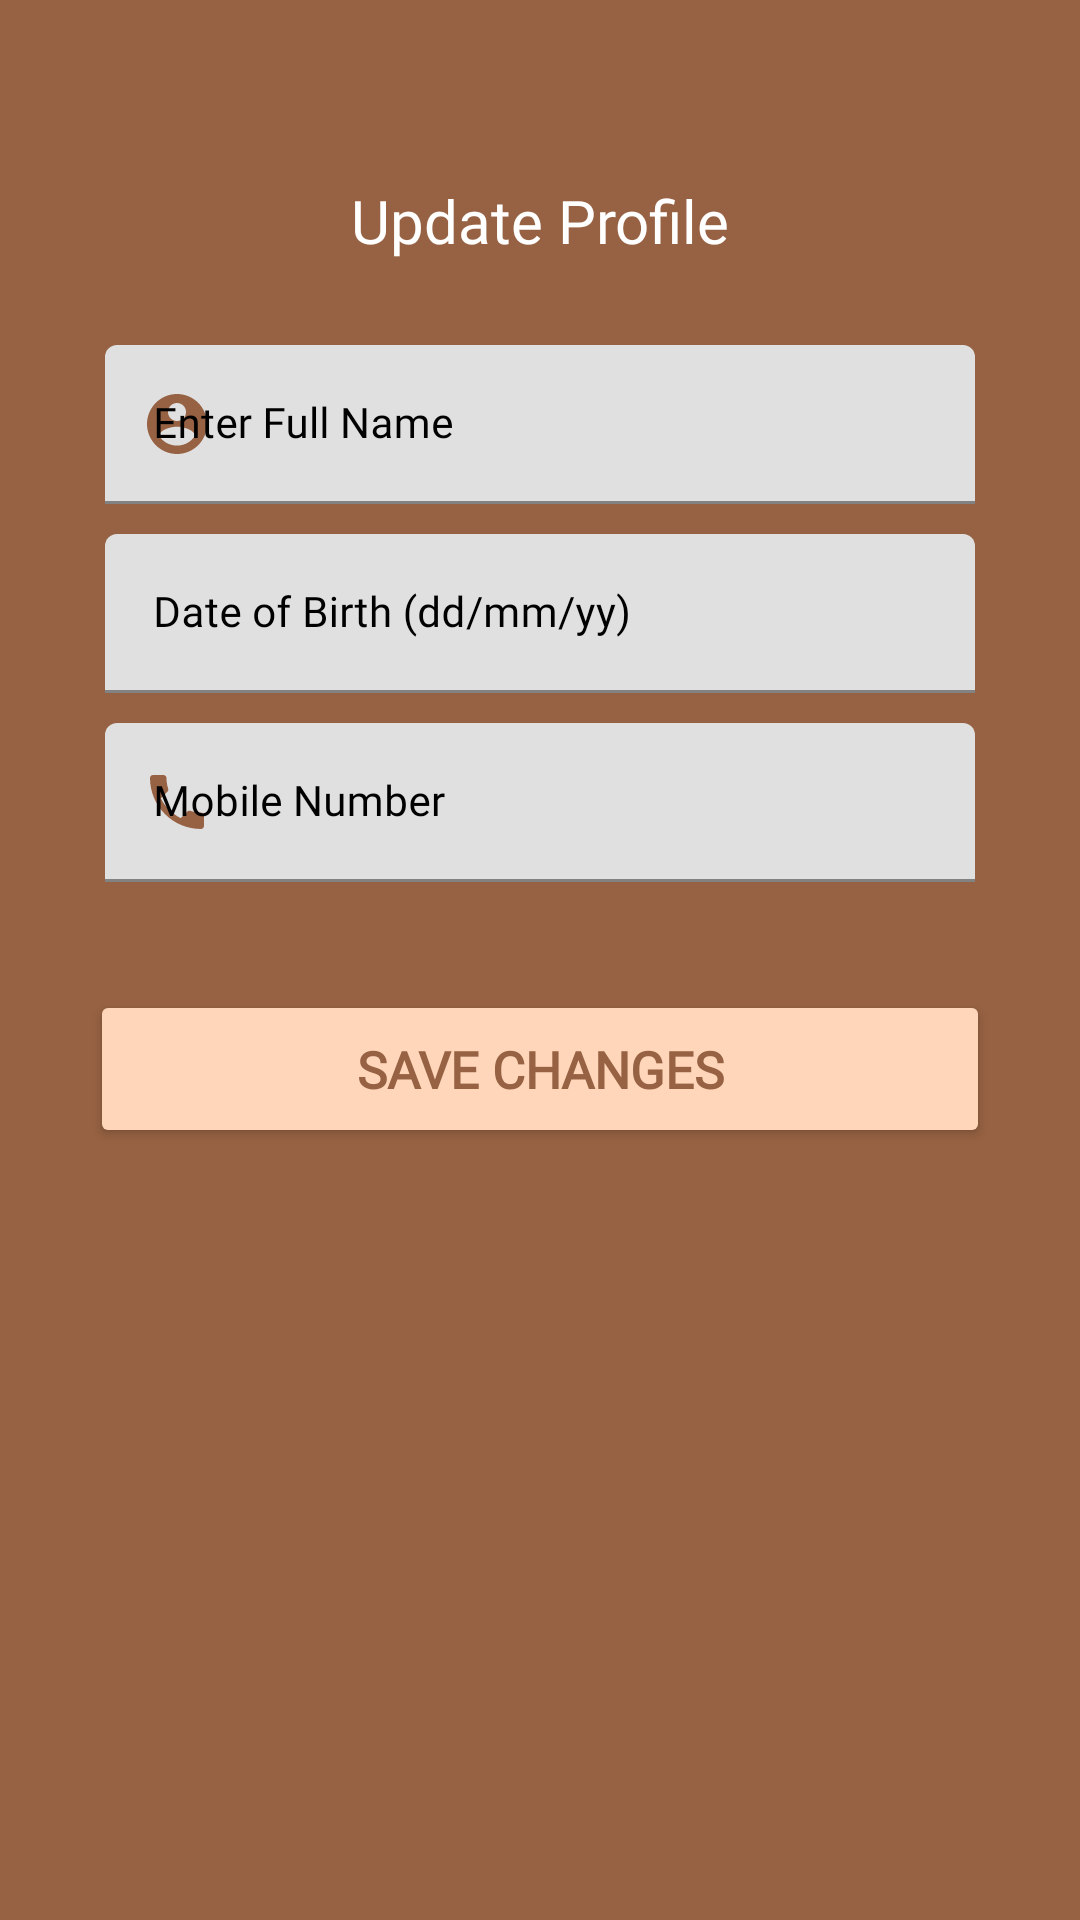

Here is an Android app screen rendered from its layout file. Give the layout XML and the strings, colors and styles it references.
<!-- AndroidManifest.xml: application theme Theme.Tenhunt -->
<!-- res/layout/activity_update_profile.xml -->
<?xml version="1.0" encoding="utf-8"?>
<ScrollView xmlns:android="http://schemas.android.com/apk/res/android"
    xmlns:app="http://schemas.android.com/apk/res-auto"
    xmlns:tools="http://schemas.android.com/tools"
    android:layout_width="match_parent"
    android:layout_height="match_parent"
    android:background="@color/brown"
    tools:context=".UpdateProfileActivity">


    <RelativeLayout
        android:layout_width="match_parent"
        android:layout_height="wrap_content"
        android:padding="15dp"
        android:layout_margin="15dp"
        android:background="@color/brown">


        <TextView
            android:id="@+id/textView_update_profile_head"
            android:layout_width="match_parent"
            android:layout_height="wrap_content"
            android:layout_marginTop="30dp"
            android:fontFamily="@font/montserrat_regular"
            android:text="Update Profile"
            android:textAlignment="center"
            android:textColor="@color/white"
            android:textSize="20dp" />

        <com.google.android.material.textfield.TextInputLayout
            android:id="@+id/idTILFullName"
            android:layout_width="match_parent"
            android:layout_height="wrap_content"
            android:layout_marginTop="80dp"
            app:startIconDrawable="@drawable/profile"
            app:startIconTint="@color/brown"
            android:hint="Enter Full Name"
            android:padding="5dp"
            android:textColorHint="@color/black"
            app:hintTextColor="@color/black">

            <com.google.android.material.textfield.TextInputEditText
                android:id="@+id/editText_update_profile_name"
                android:layout_width="match_parent"
                android:layout_height="wrap_content"
                android:fontFamily="@font/montserrat_regular"
                android:importantForAutofill="no"
                android:inputType="text"
                android:textColor="@color/black"
                android:textColorHint="@color/brown"
                android:textSize="14sp"
                />
        </com.google.android.material.textfield.TextInputLayout>

        <com.google.android.material.textfield.TextInputLayout
            android:id="@+id/idTILDob"
            android:layout_width="match_parent"
            android:layout_height="wrap_content"
            android:layout_below="@id/idTILFullName"
            android:hint="Date of Birth (dd/mm/yy)"
            android:padding="5dp"
            android:textColorHint="@color/black"
            app:hintTextColor="@color/white">

            <com.google.android.material.textfield.TextInputEditText
                android:id="@+id/editText_update_profile_dob"
                android:layout_width="match_parent"
                android:layout_height="wrap_content"
                android:fontFamily="@font/montserrat_regular"
                android:focusable="false"
                android:importantForAutofill="no"
                android:inputType="date"
                android:textColor="@color/black"
                android:textColorHint="@color/white"
                android:textSize="14sp" />
        </com.google.android.material.textfield.TextInputLayout>

        <com.google.android.material.textfield.TextInputLayout
            android:id="@+id/idTILMobile"
            android:layout_width="match_parent"
            android:layout_height="wrap_content"
            android:layout_below="@id/idTILDob"
            android:hint="Mobile Number"
            app:startIconDrawable="@drawable/ic_phone"
            app:startIconTint="@color/brown"
            android:padding="5dp"
            android:textColorHint="@color/black"
            app:hintTextColor="@color/white">

            <com.google.android.material.textfield.TextInputEditText
                android:id="@+id/editText_update_profile_mobile"
                android:layout_width="match_parent"
                android:layout_height="wrap_content"
                android:importantForAutofill="no"
                android:fontFamily="@font/montserrat_regular"
                android:inputType="date"
                android:textColor="@color/black"
                android:textColorHint="@color/white"
                android:textSize="14sp"
                />
        </com.google.android.material.textfield.TextInputLayout>

        <Button
            android:id="@+id/button_update_profile"
            android:layout_width="match_parent"
            android:layout_height="wrap_content"
            android:layout_alignParentBottom="true"
            android:layout_marginTop="300sp"
            android:backgroundTint="@color/peach"
            android:fontFamily="@font/roboto_regular"
            android:paddingTop="15dp"
            android:paddingBottom="15dp"
            android:text="Save Changes"
            android:textSize="17sp"
            android:textColor="@color/brown"
            android:textStyle="bold" />

        <ProgressBar
            android:layout_width="wrap_content"
            android:layout_height="wrap_content"
            android:id="@+id/progressBar"
            android:layout_centerHorizontal="true"
            android:layout_centerVertical="true"
            android:elevation="10dp"
            android:visibility="gone" />



    </RelativeLayout>
</ScrollView>
<!-- resources referenced by this layout -->
<resources>
  <color name="black">#FF000000</color>
  <color name="brown">#976243</color>
  <color name="peach">#FFD6BA</color>
  <color name="white">#FFFFFFFF</color>
  <!-- drawable ic_phone (drawable) -->
  <vector android:height="24dp" android:tint="#976243"
      android:viewportHeight="24" android:viewportWidth="24"
      android:width="24dp" xmlns:android="http://schemas.android.com/apk/res/android">
      <path android:fillColor="@android:color/white" android:pathData="M6.62,10.79c1.44,2.83 3.76,5.14 6.59,6.59l2.2,-2.2c0.27,-0.27 0.67,-0.36 1.02,-0.24 1.12,0.37 2.33,0.57 3.57,0.57 0.55,0 1,0.45 1,1V20c0,0.55 -0.45,1 -1,1 -9.39,0 -17,-7.61 -17,-17 0,-0.55 0.45,-1 1,-1h3.5c0.55,0 1,0.45 1,1 0,1.25 0.2,2.45 0.57,3.57 0.11,0.35 0.03,0.74 -0.25,1.02l-2.2,2.2z"/>
  </vector>
  <!-- drawable profile (drawable) -->
  <vector android:height="24dp" android:tint="#976243"
      android:viewportHeight="24" android:viewportWidth="24"
      android:width="24dp" xmlns:android="http://schemas.android.com/apk/res/android">
      <path android:fillColor="@android:color/white" android:pathData="M12,2C6.48,2 2,6.48 2,12s4.48,10 10,10 10,-4.48 10,-10S17.52,2 12,2zM12,5c1.66,0 3,1.34 3,3s-1.34,3 -3,3 -3,-1.34 -3,-3 1.34,-3 3,-3zM12,19.2c-2.5,0 -4.71,-1.28 -6,-3.22 0.03,-1.99 4,-3.08 6,-3.08 1.99,0 5.97,1.09 6,3.08 -1.29,1.94 -3.5,3.22 -6,3.22z"/>
  </vector>
  <style name="Theme.Tenhunt" parent="Theme.MaterialComponents.DayNight.DarkActionBar">
          
          <item name="colorPrimary">@color/mocha</item>
          <item name="colorPrimaryVariant">@color/mocha</item>
          <item name="colorOnPrimary">@color/white</item>
          
          <item name="colorSecondary">@color/teal_200</item>
          <item name="colorSecondaryVariant">@color/teal_700</item>
          <item name="colorOnSecondary">@color/black</item>
          
          <item name="android:statusBarColor" tools:targetApi="l">?attr/colorPrimaryVariant</item>
          
      </style>
  <color name="mocha">#C59776</color>
  <color name="teal_200">#FF03DAC5</color>
  <color name="teal_700">#FF018786</color>
</resources>
